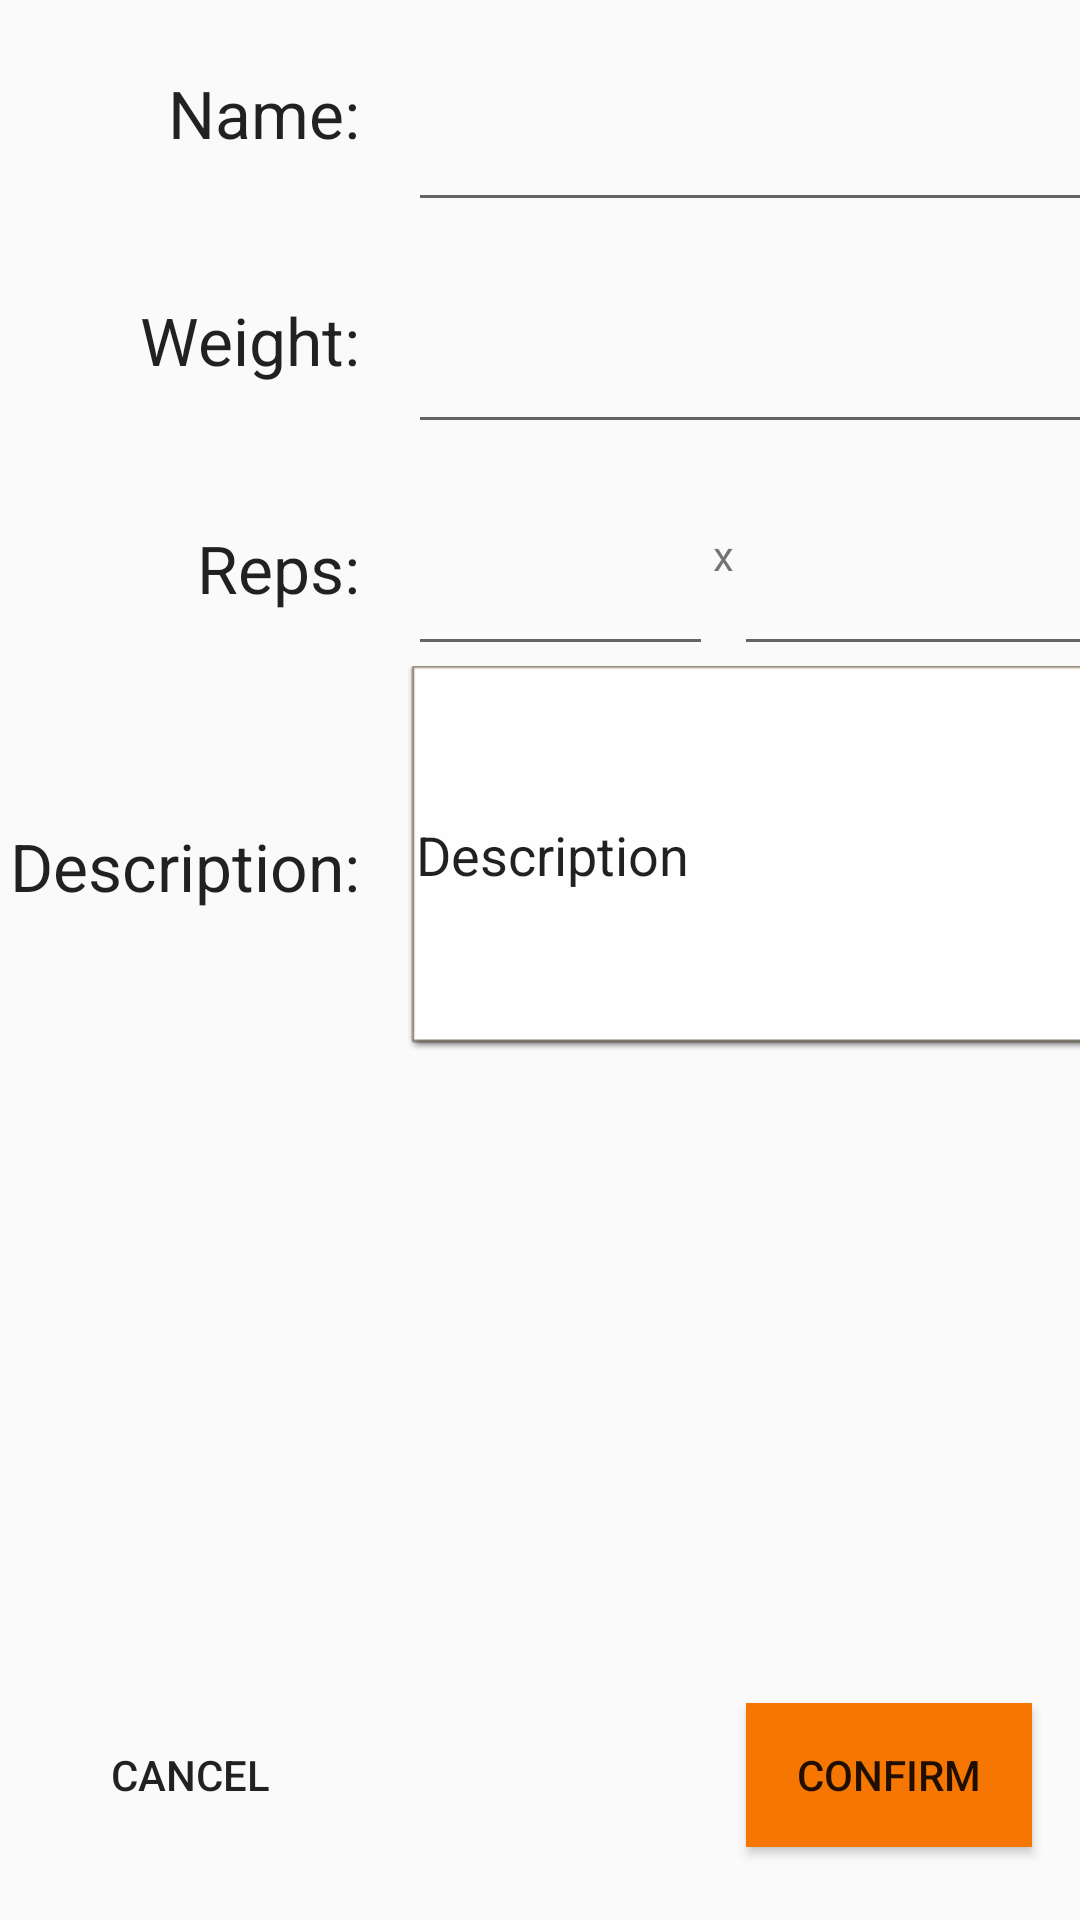

Android layout source for this screen:
<!-- AndroidManifest.xml: application theme Theme.AppCompat.Light -->
<!-- res/layout/edit_set.xml -->
<?xml version="1.0" encoding="utf-8"?>
<LinearLayout xmlns:android="http://schemas.android.com/apk/res/android"
    android:orientation="vertical" android:layout_width="match_parent"
    android:layout_height="match_parent">


    <LinearLayout
        android:layout_width="match_parent"
        android:layout_height="350dp"
        android:orientation="horizontal">

        <LinearLayout
            android:layout_width="120dp"
            android:layout_height="match_parent"
            android:orientation="vertical"
            android:weightSum="5">

            <TextView
                android:id="@+id/textView1"
                android:layout_width="match_parent"
                android:layout_height="wrap_content"
                android:text="Name:"
                android:layout_weight="1"
                android:gravity="center|end"
                android:textAppearance="?android:attr/textAppearanceLarge"/>

            <TextView
                android:id="@+id/textView2"
                android:layout_width="match_parent"
                android:layout_height="wrap_content"
                android:text="Weight:"
                android:layout_weight="1"
                android:gravity="center|end"

                android:textAppearance="?android:attr/textAppearanceLarge"/>

            <TextView
                android:id="@+id/textView3"
                android:layout_width="match_parent"
                android:layout_height="wrap_content"
                android:text="Reps:"
                android:layout_weight="1"
                android:gravity="center|end"
                android:textAppearance="?android:attr/textAppearanceLarge"/>

            <TextView
                android:id="@+id/textView4"
                android:layout_width="match_parent"
                android:layout_height="wrap_content"
                android:text="Description:"
                android:layout_weight="2"
                android:gravity="center|end"
                android:textAppearance="?android:attr/textAppearanceLarge"/>

        </LinearLayout>

        <LinearLayout
            android:layout_width="249dp"
            android:layout_height="match_parent"
            android:orientation="vertical"
            android:weightSum="6"
            android:layout_marginLeft="16dp"
            >

            <EditText
                android:id="@+id/edit_name"
                android:layout_width="match_parent"
                android:layout_height="wrap_content"
                android:ems="10"
                android:inputType="textPersonName"
                android:layout_weight="1" />

            <EditText
                android:id="@+id/edit_weight"
                android:layout_width="match_parent"
                android:layout_height="wrap_content"
                android:ems="10"
                android:inputType="textPersonName"
                android:layout_weight="1" />

            <LinearLayout
                android:layout_width="match_parent"
                android:layout_height="wrap_content"
                android:orientation="horizontal"
                android:layout_weight="1"
                android:weightSum="2">

                <EditText
                    android:id="@+id/edit_reps1"
                    android:layout_width="wrap_content"
                    android:layout_height="match_parent"
                    android:ems="10"
                    android:inputType="numberSigned"
                    android:layout_weight="1"/>

                <TextView
                    android:id="@+id/textView14"
                    android:layout_width="wrap_content"
                    android:layout_height="match_parent"
                    android:text="x"
                    android:gravity="center"/>

                <EditText
                    android:id="@+id/edit_reps2"
                    android:layout_width="match_parent"
                    android:layout_height="match_parent"
                    android:ems="10"
                    android:inputType="numberSigned"
                    android:layout_weight="1"/>

            </LinearLayout>

            <EditText
                android:id="@+id/edit_desc"
                android:layout_width="match_parent"
                android:layout_height="wrap_content"
                android:layout_weight="3"
                android:background="@android:drawable/editbox_dropdown_light_frame"
                android:ems="10"
                android:inputType="textMultiLine"
                android:text="Description" />


        </LinearLayout>
    </LinearLayout>

    <LinearLayout
        android:layout_width="match_parent"
        android:layout_height="wrap_content"
        android:layout_weight="1"
        android:orientation="vertical"
        android:weightSum="10">

        <LinearLayout
            android:layout_width="match_parent"
            android:layout_height="wrap_content"
            android:layout_weight="9"
            android:orientation="vertical"></LinearLayout>


        <LinearLayout
            android:layout_width="match_parent"
            android:layout_height="wrap_content"
            android:layout_weight="1"
            android:orientation="horizontal"
            android:weightSum="21">

            <Button
                android:id="@+id/edit_cancel"
                android:layout_width="wrap_content"
                android:layout_height="wrap_content"
                android:text="Cancel"
                android:background="@color/colorWarningRed"
                android:layout_marginLeft="16dp"
                android:layout_weight="1"
                />

            <LinearLayout
                android:layout_width="wrap_content"
                android:layout_height="wrap_content"
                android:layout_weight="19"
                android:orientation="vertical"></LinearLayout>

            <Button
                android:id="@+id/edit_confirm"
                android:layout_width="wrap_content"
                android:layout_height="wrap_content"
                android:text="Confirm"
                android:layout_marginRight="16dp"
                android:background="@color/colorPrimary"
                android:layout_weight="1"/>
        </LinearLayout>


    </LinearLayout>


</LinearLayout>
<!-- resources referenced by this layout -->
<resources>
  <color name="colorPrimary">#f57600</color>
</resources>
